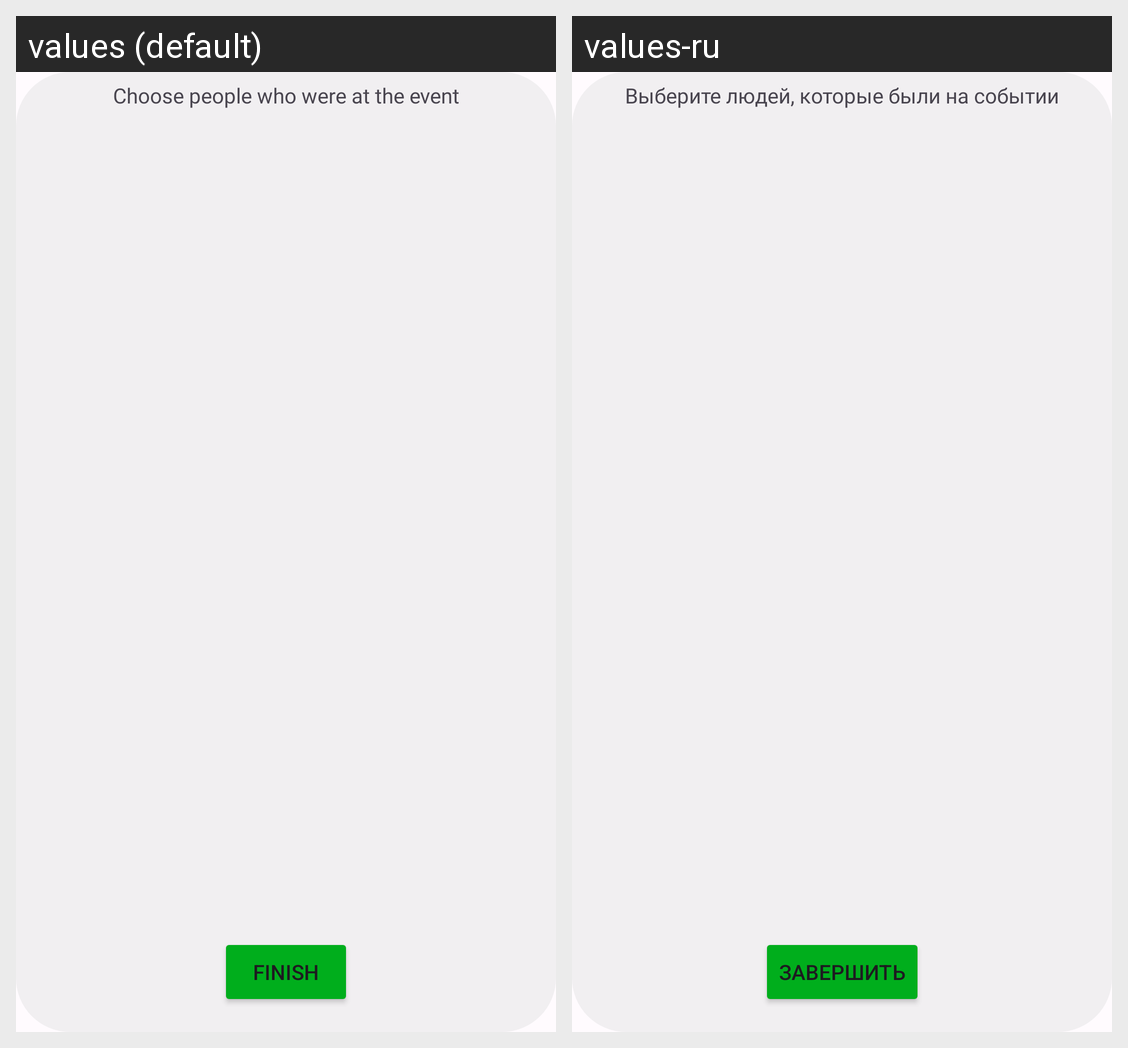

For this localized Android screen grid, give each drawn string resource with its value in every locale shown.
Android screen res/layout/fragment_choose_people.xml rendered under 2 locales, left to right: values (default), values-ru. Device: Nexus 5 (rendered at 1080×1920; each locale shown at half size, 540×960, under a caption strip naming it); theme AppTheme.
Strings drawn on this screen, with the default value and each locale's value (text and hints the layout hard-codes, and strings that could not be matched under every locale, appear in the picture but are not listed):

people_were_on_event
  values: Choose people who were at the event
  values-ru: Выберите людей, которые были на событии

finish_event
  values: Finish
  values-ru: Завершить
